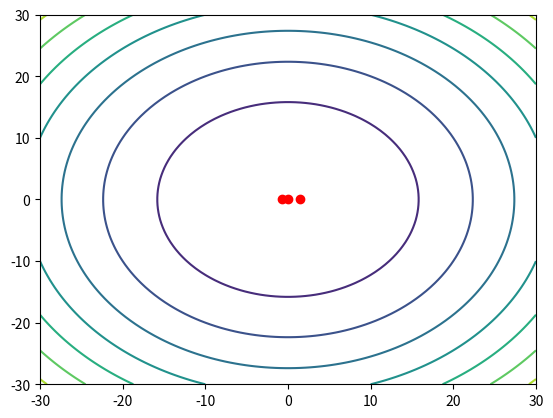

Write the Python code that produced this figure.
import numpy as np
import matplotlib.pyplot as plt
from mpl_toolkits.mplot3d import Axes3D
import math

# Dibujar los puntos criticos calculados en el ejercicio anterior en la grafica de la funcion f(x,y) = x^2 + y^2 
# en el intervalo [-10,10]x[-10,10]
# para ello, primero genero los puntos del intervalo
# Dibujar los puntos criticos que calculamos para cada funcion como un marker en la grafica de contorno
# para ello, primero genero los puntos del intervalo
x = np.linspace(-30,30,100)
y = np.linspace(-30,30,100)

pt_x = (3 + math.sqrt(73)) / 8
pt_x2 = (3 - math.sqrt(73)) / 8

# ahora genero la malla de puntos
X,Y = np.meshgrid(x,y)

# ahora calculo los valores de la funcion en cada punto
Z1 = X**2 + Y**2
Z2 = X**2 - Y**2
Z3 = X**4 - X**3 - 2*X**2 + np.abs(Y)

# ahora dibujo la grafica
fig = plt.figure()
ax = fig.add_subplot(111)
ax.contour(X,Y,Z1)
ax.scatter([0],[0],color='red')
ax.scatter([pt_x],[0],color='red')
ax.scatter([pt_x2],[0],color='red')

plt.show()

